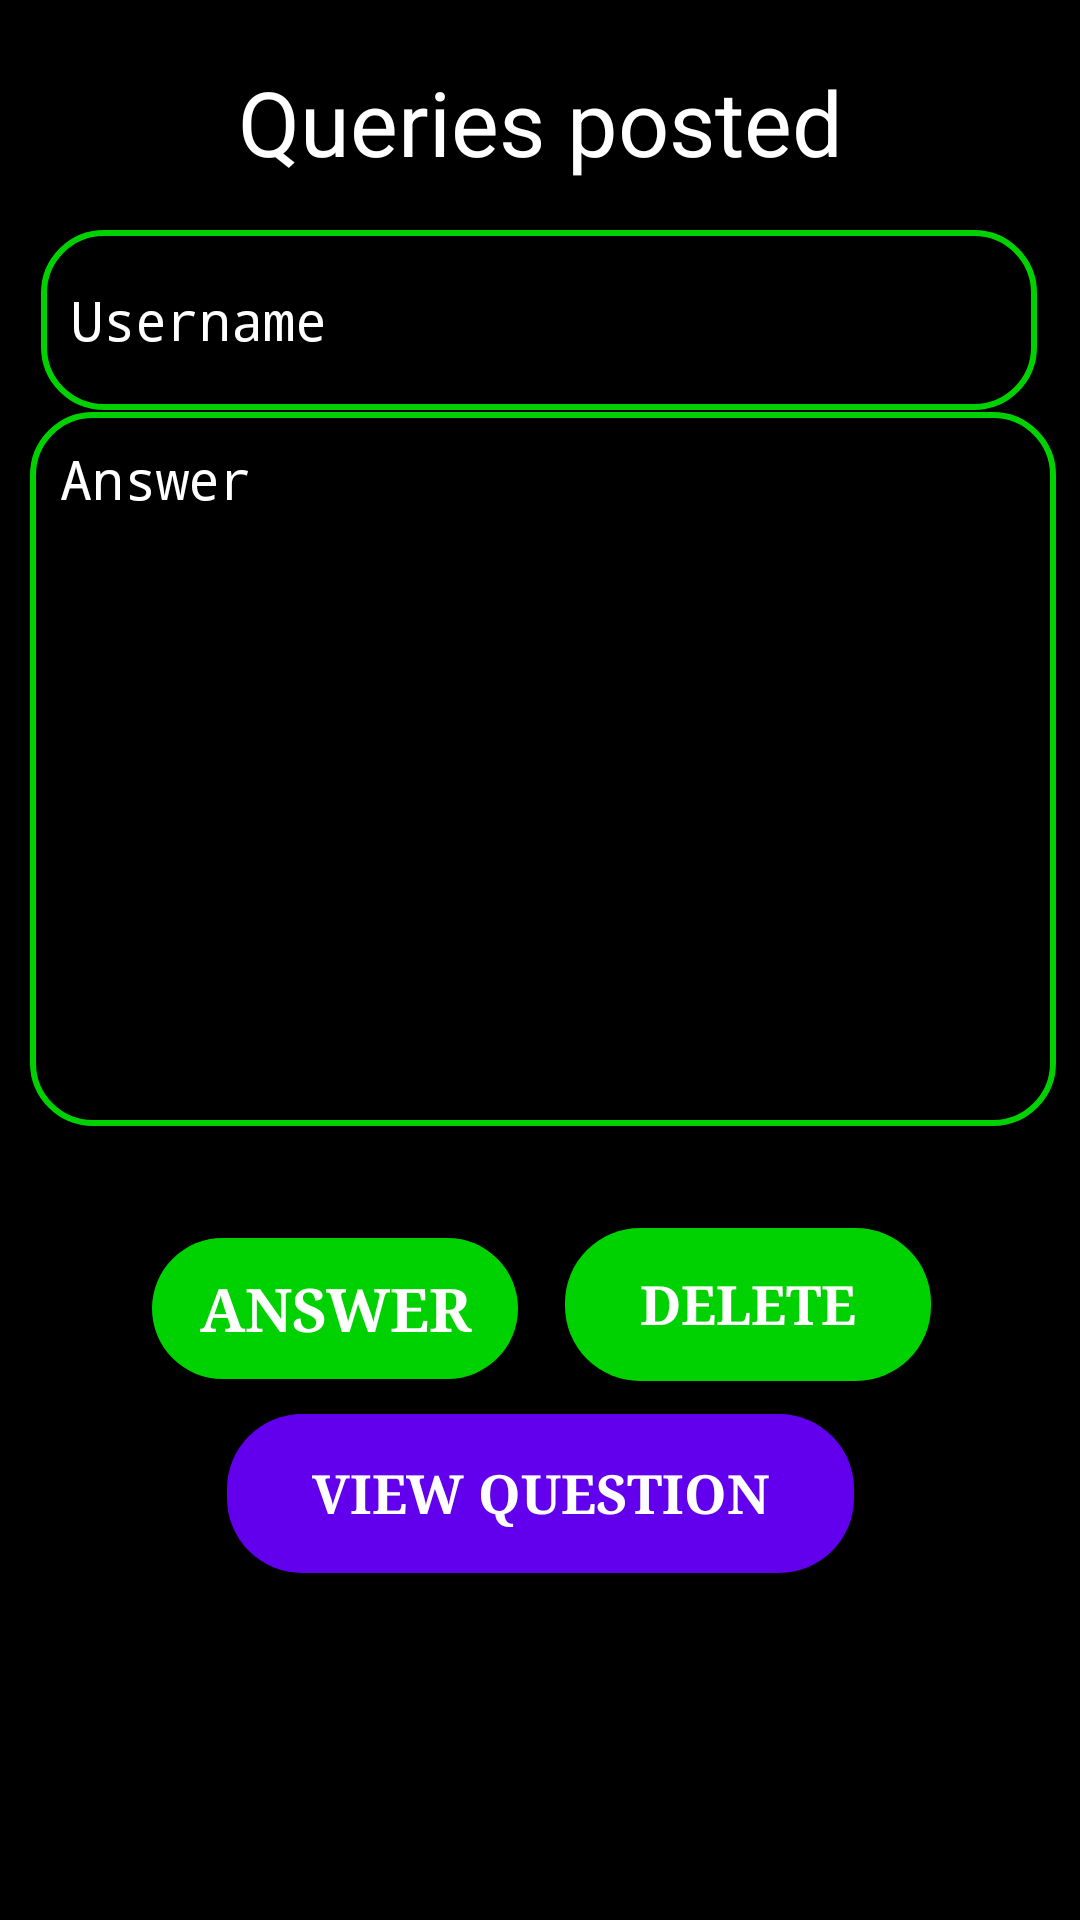

The Android layout XML behind this screen, and the referenced resources:
<!-- AndroidManifest.xml: application theme Theme.KRISHIVRUDDHI -->
<!-- res/layout/activity_query_admin.xml -->
<?xml version="1.0" encoding="utf-8"?>
<androidx.constraintlayout.widget.ConstraintLayout xmlns:android="http://schemas.android.com/apk/res/android"
    xmlns:app="http://schemas.android.com/apk/res-auto"
    xmlns:tools="http://schemas.android.com/tools"
    android:layout_width="match_parent"
    android:layout_height="match_parent"
    android:background="@color/black"
    tools:context=".query_admin">

    <TextView
        android:id="@+id/textView41"
        android:layout_width="match_parent"
        android:layout_height="66dp"
        android:gravity="center"
        android:paddingTop="15dp"
        android:text="Queries posted"
        android:textColor="@color/white"
        android:textSize="30sp"
        app:layout_constraintBottom_toBottomOf="parent"
        app:layout_constraintEnd_toEndOf="parent"
        app:layout_constraintHorizontal_bias="0.0"
        app:layout_constraintStart_toStartOf="parent"
        app:layout_constraintTop_toTopOf="parent"
        app:layout_constraintVertical_bias="0.0" />

    <EditText
        android:id="@+id/user"
        android:layout_width="332dp"
        android:layout_height="60dp"
        android:background="@drawable/custom_input"
        android:ems="10"
        android:fontFamily="monospace"
        android:hint="Username"
        android:inputType="textPersonName"
        android:paddingLeft="10dp"
        android:textColor="@color/white"
        android:textColorHint="@color/white"
        app:layout_constraintBottom_toBottomOf="parent"
        app:layout_constraintEnd_toEndOf="parent"
        app:layout_constraintHorizontal_bias="0.487"
        app:layout_constraintStart_toStartOf="parent"
        app:layout_constraintTop_toTopOf="parent"
        app:layout_constraintVertical_bias="0.132" />


    <EditText
        android:id="@+id/answer1"
        android:layout_width="342dp"
        android:layout_height="238dp"
        android:background="@drawable/custom_input"
        android:ems="10"
        android:fontFamily="monospace"
        android:gravity="start|top"
        android:hint="Answer"
        android:inputType="textMultiLine"
        android:paddingLeft="10dp"
        android:paddingTop="10dp"
        android:textColor="@color/white"
        android:textColorHint="@color/white"
        app:layout_constraintBottom_toBottomOf="parent"
        app:layout_constraintEnd_toEndOf="parent"
        app:layout_constraintHorizontal_bias="0.555"
        app:layout_constraintStart_toStartOf="parent"
        app:layout_constraintTop_toTopOf="parent"
        app:layout_constraintVertical_bias="0.342" />

    <Button
        android:id="@+id/answer2"
        android:layout_width="209dp"
        android:layout_height="53dp"
        android:background="@drawable/rounded_button"
        android:backgroundTint="@color/purple_500"
        android:fontFamily="serif"
        android:text="VIEW QUESTION"
        android:textColor="@color/white"
        android:textSize="18sp"
        android:textStyle="bold"
        app:layout_constraintBottom_toBottomOf="parent"
        app:layout_constraintEnd_toEndOf="parent"
        app:layout_constraintStart_toStartOf="parent"
        app:layout_constraintTop_toTopOf="parent"
        app:layout_constraintVertical_bias="0.803" />

    <Button
        android:id="@+id/update"
        android:layout_width="122dp"
        android:layout_height="47dp"
        android:background="@drawable/rounded_button"
        android:fontFamily="serif"
        android:text="ANSWER"
        android:textColor="@color/white"
        android:textSize="20sp"
        android:textStyle="bold"
        app:layout_constraintBottom_toBottomOf="parent"
        app:layout_constraintEnd_toEndOf="parent"
        app:layout_constraintHorizontal_bias="0.213"
        app:layout_constraintStart_toStartOf="parent"
        app:layout_constraintTop_toTopOf="parent"
        app:layout_constraintVertical_bias="0.696" />

    <Button
        android:id="@+id/delete1"
        android:layout_width="122dp"
        android:layout_height="51dp"
        android:background="@drawable/rounded_button"
        android:fontFamily="serif"
        android:text="DELETE"
        android:textColor="@color/white"
        android:textSize="18sp"
        android:textStyle="bold"
        app:layout_constraintBottom_toBottomOf="parent"
        app:layout_constraintEnd_toEndOf="parent"
        app:layout_constraintHorizontal_bias="0.792"
        app:layout_constraintStart_toStartOf="parent"
        app:layout_constraintTop_toTopOf="parent"
        app:layout_constraintVertical_bias="0.695" />

</androidx.constraintlayout.widget.ConstraintLayout>
<!-- resources referenced by this layout -->
<resources>
  <color name="black">#FF000000</color>
  <color name="purple_500">#FF6200EE</color>
  <color name="white">#FFFFFFFF</color>
  <!-- drawable custom_input (drawable) -->
  <?xml version="1.0" encoding="utf-8"?>
  <selector xmlns:android="http://schemas.android.com/apk/res/android">
      <item android:state_enabled="true" android:state_focused="true">
          <shape android:shape="rectangle">
              <solid android:color="@color/black"/>
              <corners android:radius="20dp"/>
              <stroke android:color="@color/green" android:width="2dp"/>
          </shape>
      </item>
  
      <item android:state_enabled="true">
          <shape android:shape="rectangle">
              <solid android:color="@color/black"/>
              <corners android:radius="20dp"/>
              <stroke android:color="@color/green" android:width="2dp"/>
          </shape>
      </item>
  
  </selector>
  <!-- drawable rounded_button (drawable) -->
  <?xml version="1.0" encoding="utf-8"?>
  <selector xmlns:android="http://schemas.android.com/apk/res/android">
      <item android:state_enabled="true" android:state_focused="true">
          <shape android:shape="rectangle">
              <solid android:color="@color/white"/>
              <corners android:radius="25dp"/>
          </shape>
      </item>
      <item android:state_enabled="true">
          <shape android:shape="rectangle">
              <solid android:color="@color/green"/>
              <corners android:radius="25dp"/>
          </shape>
      </item>
  </selector>
  <style name="Theme.KRISHIVRUDDHI" parent="Theme.AppCompat.Light.DarkActionBar">
          
          <item name="colorPrimary">@color/green</item>
          <item name="colorPrimaryDark">@color/black</item>
          <item name="colorAccent">@color/teal_200</item>
          
      </style>
  <color name="green">#00D100</color>
  <color name="teal_200">#FF03DAC5</color>
</resources>
